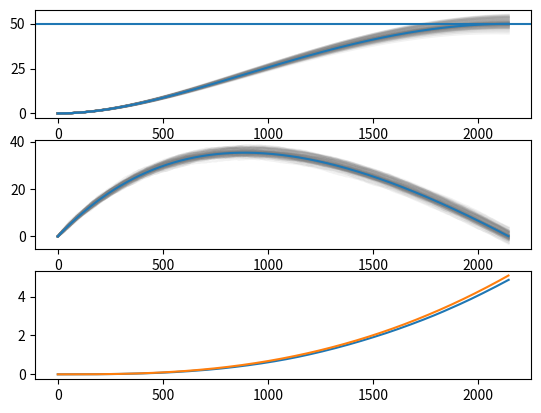

This figure's Python source:

import numpy as np
import matplotlib.pyplot as plt
from scipy.stats import levy_stable


class Eye():
    def __init__(
        self, position: np.ndarray = np.zeros(2), 
        dt=0.001, drift=500, tremor=500, 
        threshold=2, drift_rate=6,
        display_min: np.ndarray = np.zeros(2),
        display_max: np.ndarray = np.array([1024,  768])
        ):
        self.position = position
        self.velocity = np.zeros(2)
        self.dt = dt

        self.drift = drift
        self.tremor = tremor
        self.threshold = threshold
        self.drift_rate = drift_rate

        self.display_min = np.zeros(2)
        self.display_max = np.array([1024,  768])

        self.history = {"position": [], "velocity": [], "event": []}

    def __str__(self):
        return "Eye with position: {}, velocity: {}".format(self.position, self.velocity)

    def saccade(self):
        target = np.random.uniform(self.display_min, self.display_max)

        accumulator = 0.0
        while accumulator < self.threshold:
            accumulator = accumulator + np.random.normal(loc=self.drift_rate * self.dt, scale = np.sqrt(self.dt))
            self.fixation_update(target)
            self.snapshot("saccade")

    def saccade_update(self, target: np.ndarray):
        pass

    def fixation(self, target: np.ndarray):
        accumulator = 0.0
        while accumulator < self.threshold:
            accumulator = accumulator + np.random.normal(loc=self.drift_rate * self.dt, scale = np.sqrt(self.dt))
            self.fixation_update(target)
            self.snapshot("fixation")
        
    def fixation_update(self, target: np.ndarray):
        drift = self.drift * (target - self.position)
        tremor = np.random.normal(size=2, scale=1)

        self.velocity = (drift + tremor) * self.dt
        self.position = self.position + self.velocity

    def snapshot(self, event: str):
        self.history['position'].append(self.position)
        self.history['velocity'].append(self.velocity)
        self.history['event'].append(event)



# Example usage
if __name__ == "__main__" and False:
    eye=Eye()
    print(eye)
    target = np.array([0, 0])
    eye.fixation(target)
    print(eye)

    positions = np.array(eye.history['position'])
    velocities = np.array(eye.history['velocity'])
    fig,axs = plt.subplots(nrows=3)
    axs[0].plot(positions[:,0], positions[:,1], alpha=0.7)
    axs[1].plot(positions[:,0])
    axs[1].plot(positions[:,1])
    axs[2].plot(velocities[:,0])
    axs[2].plot(velocities[:,1])
    plt.show()




import numpy as np
from scipy.optimize import minimize
import matplotlib.pyplot as plt

# Parameters
target = 50.0  # Target position
sigma_sdn = 0.01  # signal dependent noise coefficient
sigma_cn = 0.01 # constant noise coefficient
alpha = 1.0   # Exponential decay rate
lam = 5.0 # weight of speed preference

dt = 0.001

def burst(t, A, alpha):
    return A * np.exp(-alpha * t)

def acc(t, A, alpha, beta):
    return burst(t, A, alpha) - beta

def vel(t, A, alpha, beta):
    return burst(t, A, alpha) / (-alpha) - beta * t + A / alpha

def t_vel_zero(A, alpha, beta):
    t0 = A / (beta + A)
    t1 = t0 + 1
    while np.abs(t1 - t0) > 0.001:
        t2 = (A/alpha) / beta * (1 - np.exp(-alpha*t0))
        t0, t1 = t1, t2
    return t1

def pos(t, A, alpha, beta):
    return  burst(t, A, alpha) / (alpha ** 2) - t**2 * beta / 2 + A / alpha * t - A / (alpha**2)

def var_pos_sdn(t, A, alpha, sigma):
    first_term = sigma ** 2 * A ** 2 / (2 * alpha)
    bracket = t**2 - t/alpha + (1 - np.exp(-2*alpha*t))/(2*alpha**2)

    return first_term * bracket

def var_pos_cn(t, beta, sigma):
    return sigma**2 * beta**2 * t**3 / 3

def var_pos(t, A, alpha, beta, sigma_sdn, sigma_cn):
    return var_pos_sdn(t, A, alpha, sigma_sdn) + var_pos_cn(t, beta, sigma_cn)

def std_pos(t, A, alpha, beta, sigma_sdn, sigma_cn):
    return np.sqrt(var_pos(t, A, alpha, beta, sigma_sdn, sigma_cn))

def bias_pos(t, A, alpha, beta, target):
    x = pos(t, A, alpha, beta)

    return (target - x)**2

def loss(params):
    A, beta = params
    #A = params
    T = t_vel_zero(A, alpha, beta)
    b = bias_pos(T, A, alpha, beta, target)
    v = var_pos(T, A, alpha, beta, sigma_sdn, sigma_cn)

    return b + v + lam * T

from scipy.optimize import minimize

initial = [15, 2]

result = minimize(loss, initial, bounds=[(0.01, 1000), (0.1, 100)], method="L-BFGS-B")
A, beta = result.x
T = t_vel_zero(A, alpha, beta)
# result = minimize(loss, initial, bounds=[(0.01, 1000)])
# A = result.x[0]

print("A: ", A, "beta: ", beta, "T:", T)
print("bias:", bias_pos(T, A, alpha, beta, target))
print("var:", var_pos(T, A, alpha, beta, sigma_sdn, sigma_cn))
print("lambda * T:", lam * T)


positions=[]
velocities=[]


time = [i * dt for i in range(int(T / dt))]

for repetition in range(100):
    position = [0.0]
    velocity = [0.0]
    for t in time:
        F = A * np.exp(-alpha * t)
        nF = np.random.normal(scale=np.sqrt((F * sigma_sdn)**2 * dt))
        nB = np.random.normal(scale=np.sqrt((beta * sigma_cn)**2 * dt))
        a = F - beta
        v = velocity[-1] + a * dt + nF + nB
        velocity.append(v)
        position.append(position[-1] + v * dt)
    positions.append(position)
    velocities.append(velocity)

positions = np.array(positions)
velocities = np.array(velocities)
var_positions = np.var(positions, axis=0)

fig, axs=plt.subplots(nrows=3)
axs[0].plot(positions.transpose(), c="gray", alpha=0.1)
axs[0].plot(pos(np.array(time), A, alpha, beta))
axs[0].axhline(target)
axs[1].plot(velocities.transpose(), c="gray", alpha=0.1)
axs[1].plot(vel(np.array(time), A, alpha, beta))
axs[2].plot(var_positions)
axs[2].plot(var_pos(np.array(time), A, alpha, beta, sigma_sdn, sigma_cn))

plt.show()

# As = np.linspace(1, 100, 21)
# betas = np.linspace(0.1, 10, 21)

# ts = np.zeros((21, 21))
# bs = np.zeros((21, 21))
# vs = np.zeros((21, 21))

# for i, A in enumerate(As):
#     for j, beta in enumerate(betas):
#         Ti = t_vel_zero(A, alpha, beta)
#         bi = bias_pos(T, A, alpha, beta, target)
#         vi = var_pos(T, A, alpha, beta, sigma_sdn, sigma_cn)

#         ts[i,j] = Ti
#         bs[i,j] = bi
#         vs[i,j] = vi

# As, betas = np.meshgrid(As, betas)

# fig,ax = plt.subplots(subplot_kw={"projection": "3d"})

# ax.plot_surface(As, betas, bs+vs+ts)

# # plt.plot(ts,np.array(bs))
# # plt.plot(ts,np.array(vs))
# # plt.plot(ts,np.array(bs) + np.array(vs))

# plt.show()